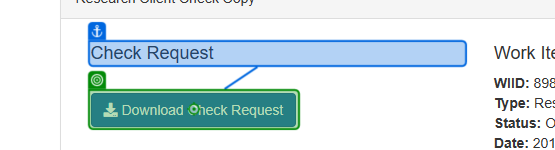
Task: Neostella Test
Workflow: get_requested_items

Step 1: click on the button 'Download Check Request' in window 'ACME System 1 - Work Items' (msedge.exe)
